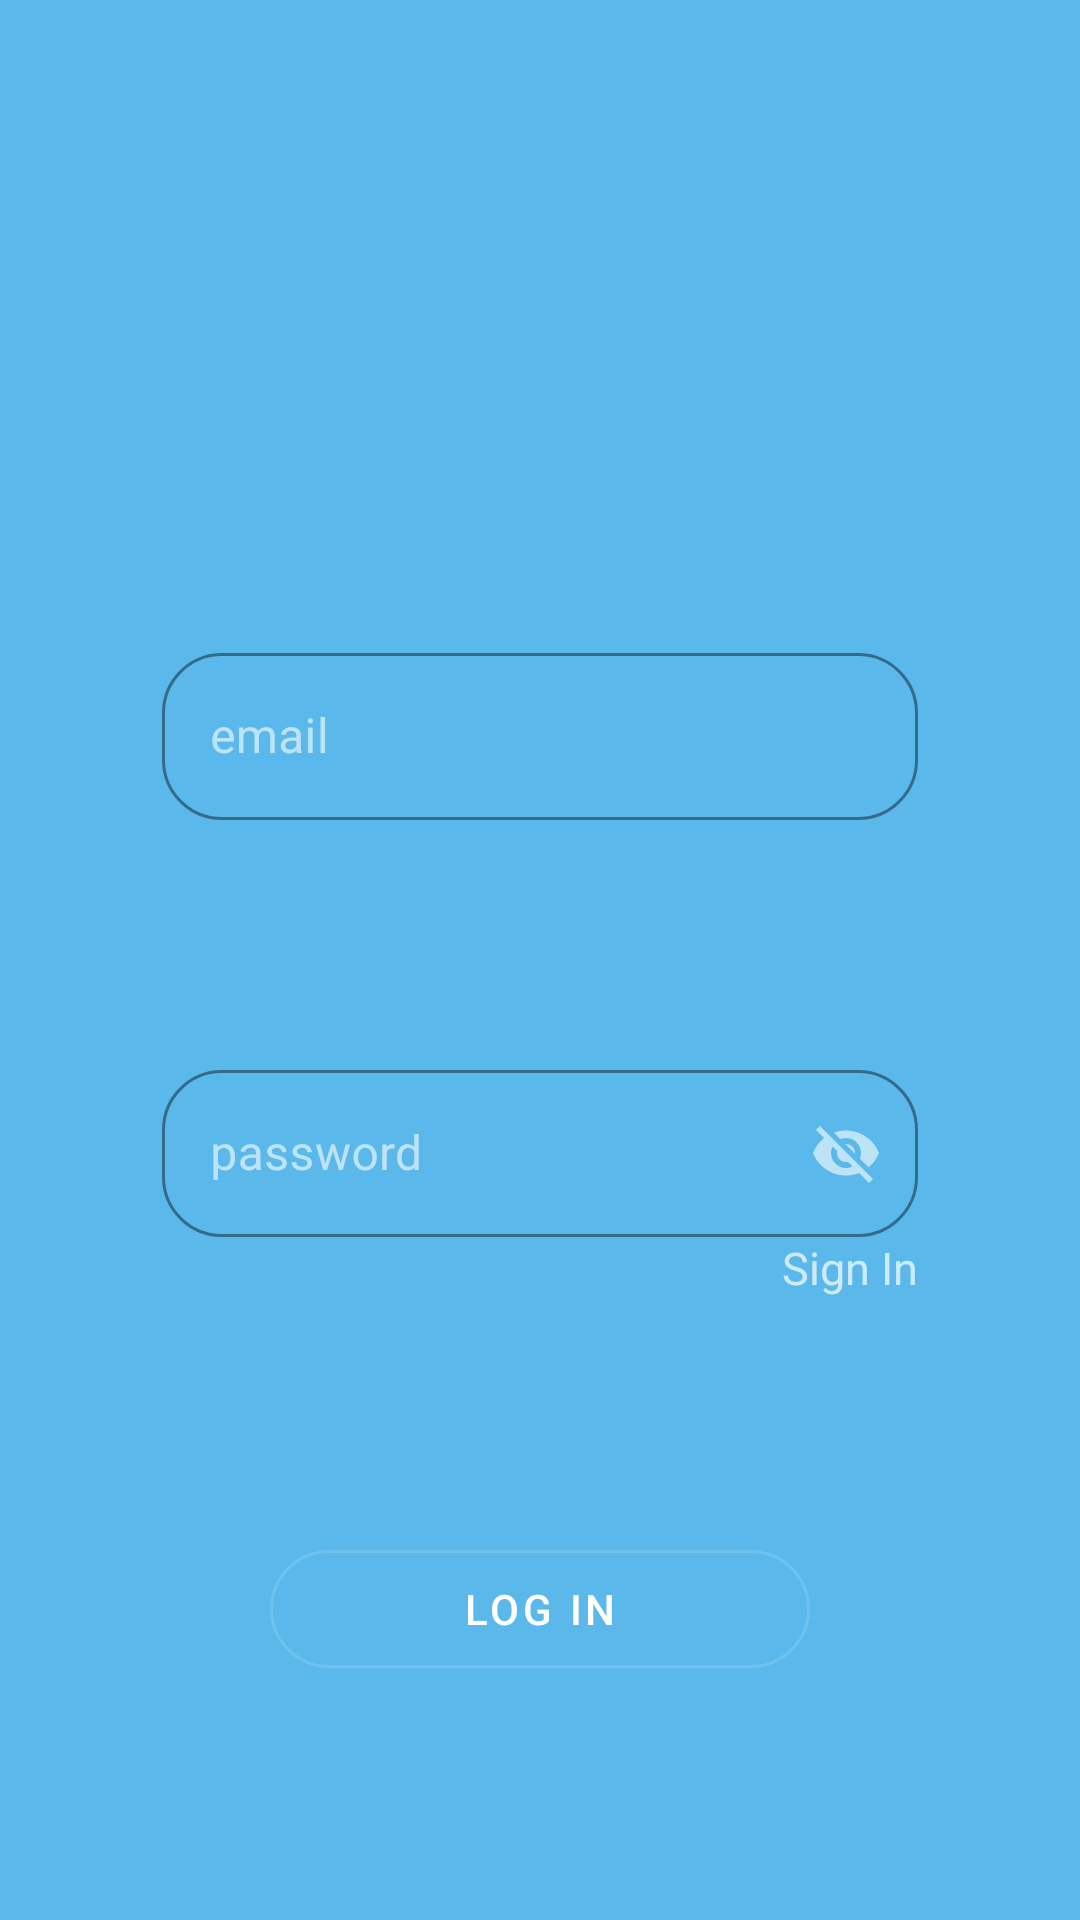

This screen was rendered from an Android layout file. Write that file and the resources it references.
<!-- AndroidManifest.xml: application theme Theme.StructF -->
<!-- res/layout/fragment_auth.xml -->
<?xml version="1.0" encoding="utf-8"?>
<androidx.constraintlayout.widget.ConstraintLayout xmlns:android="http://schemas.android.com/apk/res/android"
    xmlns:app="http://schemas.android.com/apk/res-auto"
    xmlns:tools="http://schemas.android.com/tools"
    android:layout_width="match_parent"
    android:layout_height="match_parent"
    android:background="@color/LightBlue">

    <com.google.android.material.textfield.TextInputLayout
        android:id="@+id/log_email"
        style="@style/Widget.MaterialComponents.TextInputLayout.OutlinedBox"
        android:layout_width="0dp"
        android:layout_height="wrap_content"

        app:boxStrokeColor="@color/AllWhite"

        app:layout_constraintBottom_toTopOf="@id/log_password"
        app:layout_constraintEnd_toEndOf="parent"
        app:layout_constraintStart_toStartOf="parent"
        app:layout_constraintTop_toTopOf="@+id/guideline32"
        app:layout_constraintWidth_percent="0.7"
        app:startIconDrawable="@drawable/twotone_email_24"

        app:boxCornerRadiusBottomStart="20dp"
        app:boxCornerRadiusBottomEnd="20dp"
        app:boxCornerRadiusTopEnd="20dp"
        app:boxCornerRadiusTopStart="20dp"
        >

        <com.google.android.material.textfield.TextInputEditText
            android:id="@+id/log_enter_email"
            android:layout_width="match_parent"
            android:layout_height="wrap_content"

            android:hint="@string/email"
            android:textColorHint="@color/Body"

            app:layout_constraintBottom_toTopOf="@id/enter_log_password"
            app:layout_constraintDimensionRatio="6"
            app:layout_constraintEnd_toEndOf="parent"
            app:layout_constraintHorizontal_bias="0.5"

            app:layout_constraintStart_toStartOf="parent"
            app:layout_constraintTop_toTopOf="parent"
            app:layout_constraintWidth_percent="0.7" />

    </com.google.android.material.textfield.TextInputLayout>


    <com.google.android.material.textfield.TextInputLayout
        android:id="@+id/log_password"
        style="@style/Widget.MaterialComponents.TextInputLayout.OutlinedBox"
        android:layout_width="0dp"
        android:layout_height="wrap_content"

        app:boxStrokeColor="@color/AllWhite"

        app:endIconMode="password_toggle"
        app:helperTextEnabled="true"
        app:layout_constraintBottom_toTopOf="@id/log_in_button"
        app:layout_constraintEnd_toEndOf="parent"
        app:layout_constraintStart_toStartOf="parent"
        app:layout_constraintTop_toBottomOf="@id/log_email"
        app:layout_constraintWidth_percent="0.7"
        app:startIconDrawable="@drawable/twotone_lock_24"

        app:boxCornerRadiusBottomStart="20dp"
        app:boxCornerRadiusBottomEnd="20dp"
        app:boxCornerRadiusTopEnd="20dp"
        app:boxCornerRadiusTopStart="20dp"
        >

        <TextView
            android:id="@+id/sign_in_button"
            android:layout_width="match_parent"
            android:layout_height="wrap_content"
            android:text="Sign In"
            android:textSize="15sp"
            android:gravity="right"


            />

        <com.google.android.material.textfield.TextInputEditText
            android:id="@+id/enter_log_password"
            android:layout_width="match_parent"
            android:layout_height="wrap_content"

            android:hint="@string/password"
            android:textColorHint="@color/Body"

            app:layout_constraintBottom_toBottomOf="parent"
            app:layout_constraintDimensionRatio="6"
            app:layout_constraintEnd_toEndOf="parent"

            app:layout_constraintHorizontal_bias="0.5"
            app:layout_constraintStart_toStartOf="parent"
            app:layout_constraintTop_toBottomOf="@id/sign_in_button"
            app:layout_constraintWidth_percent="0.7" />


    </com.google.android.material.textfield.TextInputLayout>


    <com.google.android.material.button.MaterialButton
        android:id="@+id/log_in_button"
        style="@style/Widget.MaterialComponents.Button.OutlinedButton"
        android:layout_width="0dp"
        android:layout_height="0dp"
        android:text="@string/log_in"
        android:textColor="@color/AllWhite"
        app:cornerRadius="20dp"
        app:layout_constraintBottom_toBottomOf="parent"
        app:layout_constraintDimensionRatio="7:2"
        app:layout_constraintEnd_toEndOf="parent"
        app:layout_constraintHorizontal_bias="0.5"
        app:layout_constraintStart_toStartOf="parent"
        app:layout_constraintTop_toBottomOf="@id/log_password"
        app:layout_constraintVertical_bias="0.25"
        app:layout_constraintWidth_percent="0.5" />

    <androidx.constraintlayout.widget.Guideline
        android:id="@+id/guideline32"
        android:layout_width="wrap_content"
        android:layout_height="wrap_content"
        android:orientation="horizontal"
        app:layout_constraintGuide_percent="0.21" />


</androidx.constraintlayout.widget.ConstraintLayout>
<!-- resources referenced by this layout -->
<resources>
  <color name="AllWhite">#FFFFFF</color>
  <color name="Body">#D9D9D9</color>
  <color name="LightBlue">#5AB9EA</color>
  <string name="email">email</string>
  <string name="log_in">Log in</string>
  <string name="password">password</string>
  <style name="Theme.StructF" parent="Theme.MaterialComponents.NoActionBar">
          
          <item name="colorPrimary">@color/LightBlue</item>
          <item name="colorPrimaryVariant">@color/VLBlue</item>
          <item name="colorOnPrimary">@color/AllWhite</item>
          
          <item name="colorSecondary">@color/Blue</item>
      i    <item name="colorSecondaryVariant">@color/AllWhite</item>
          <item name="colorOnSecondary">@color/Body</item>
          
          <item name="android:statusBarColor">?attr/colorPrimaryVariant</item>
          
      </style>
  <color name="VLBlue">#84CEEB</color>
  <color name="Blue">#5680E9</color>
</resources>
